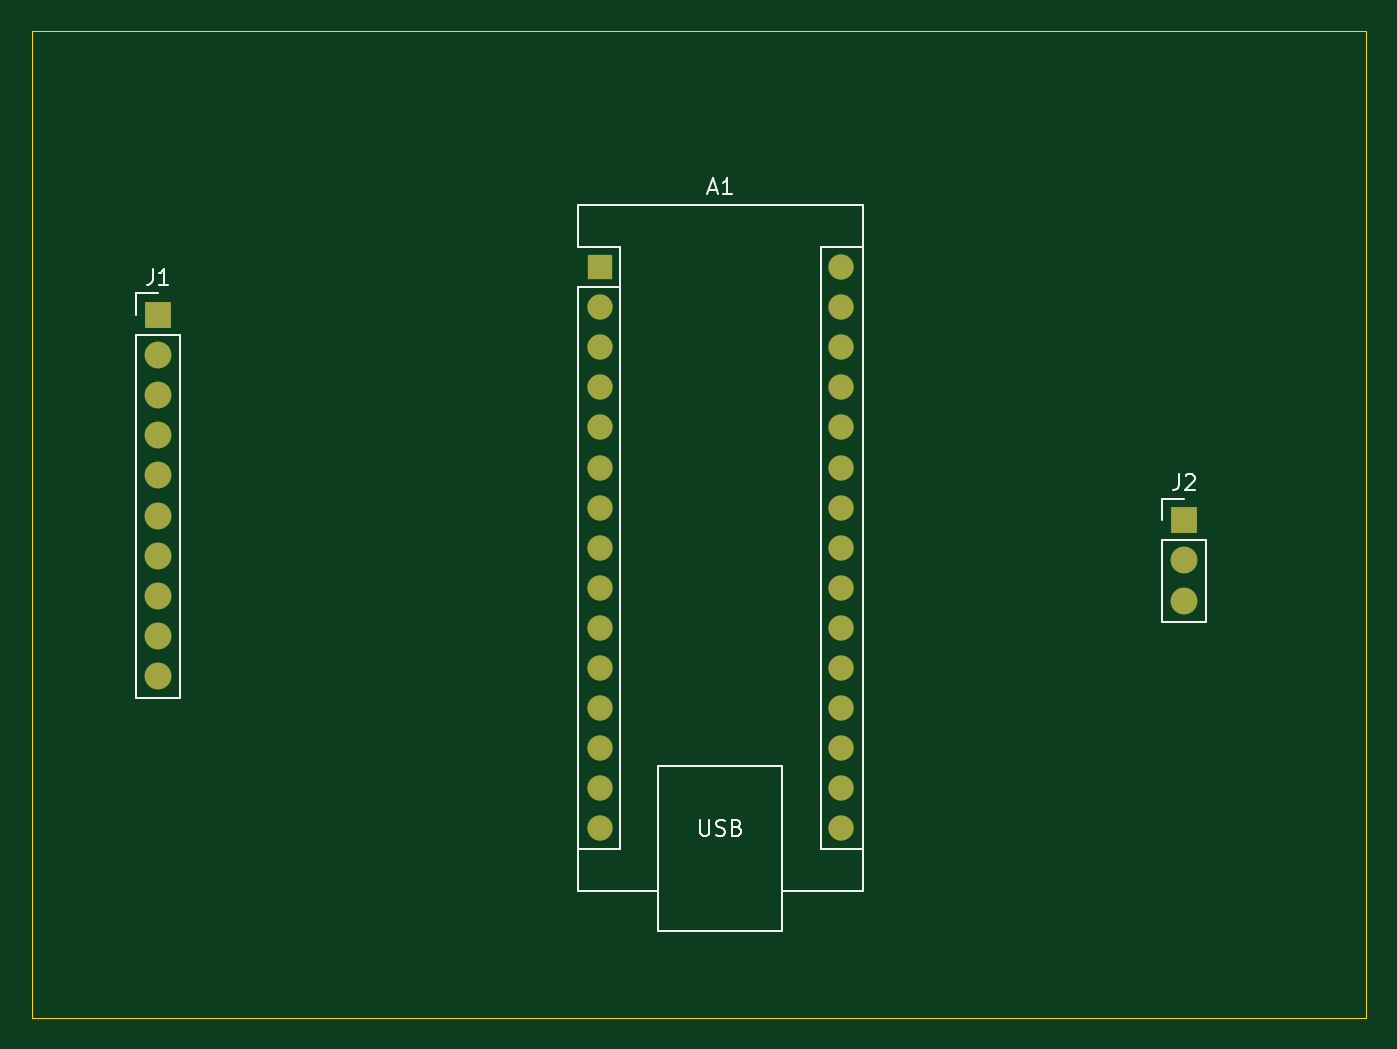
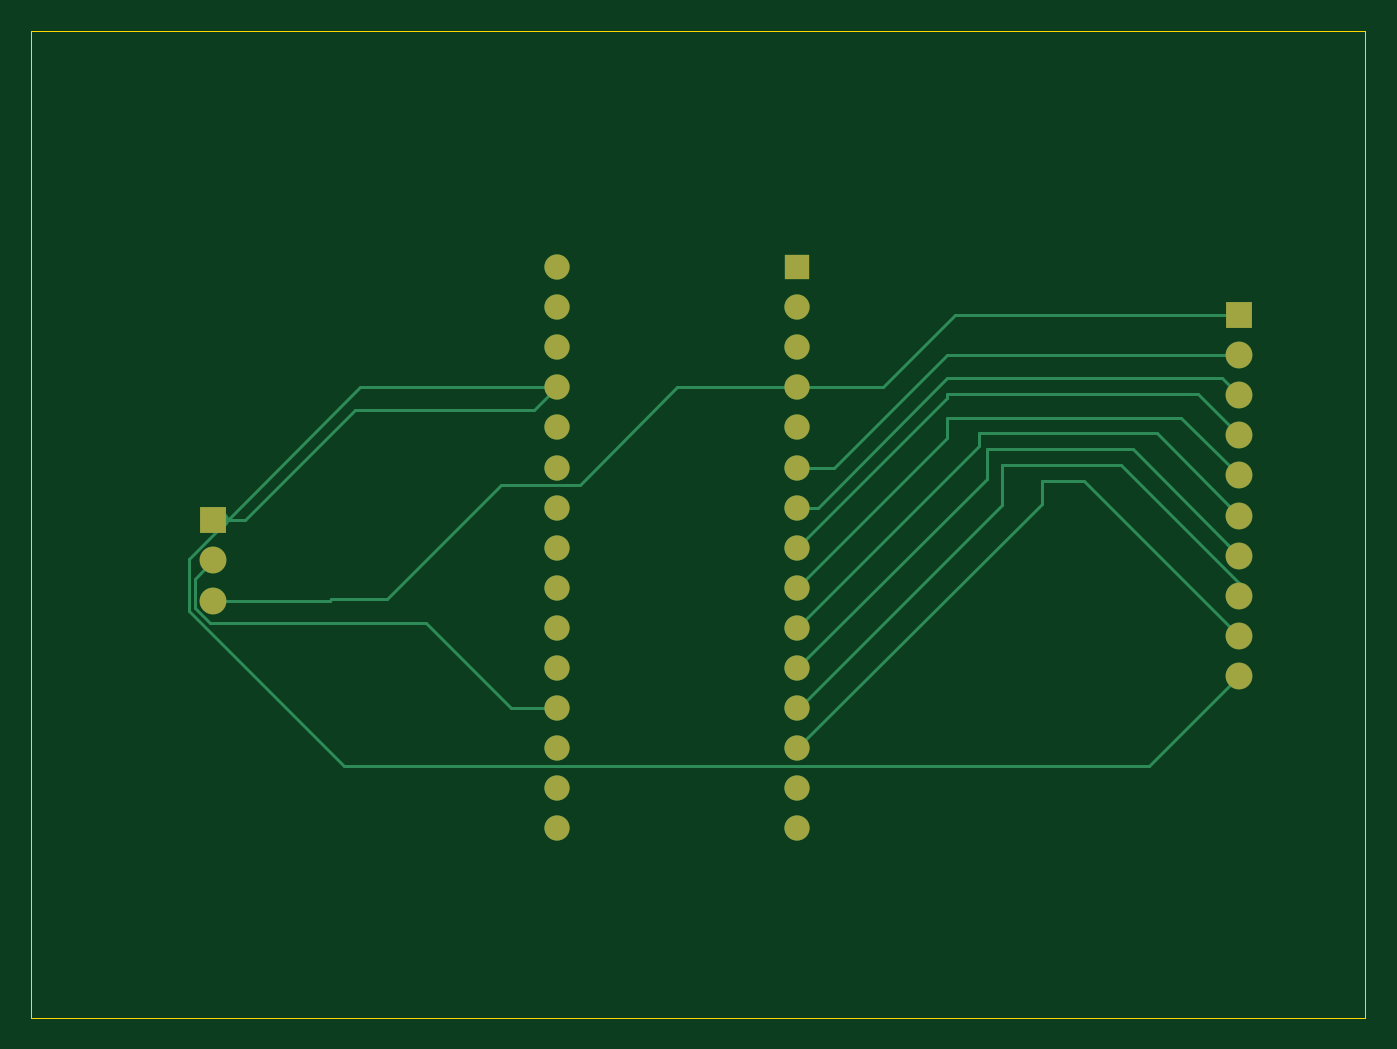
Circuit board: 9 layer files. Board 84.5 x 62.5 mm.
- bottom_copper: Mini Project-B_Cu.gbr (8774 bytes)
- bottom_mask: Mini Project-B_Mask.gbr (1785 bytes)
- paste: Mini Project-B_Paste.gbr (472 bytes)
- bottom_silk: Mini Project-B_Silkscreen.gbr (473 bytes)
- outline: Mini Project-Edge_Cuts.gbr (634 bytes)
- top_copper: Mini Project-F_Cu.gbr (4055 bytes)
- top_mask: Mini Project-F_Mask.gbr (1785 bytes)
- paste: Mini Project-F_Paste.gbr (472 bytes)
- top_silk: Mini Project-F_Silkscreen.gbr (6214 bytes)

=== bottom_copper: Mini Project-B_Cu.gbr (8774 bytes, source omitted) ===
=== bottom_mask: Mini Project-B_Mask.gbr ===
%TF.GenerationSoftware,KiCad,Pcbnew,10.0.8*%
%TF.CreationDate,2026-11-15T23:21:00+00:00*%
%TF.ProjectId,Mini Project,4d696e69-2050-4726-9f6a-6563742e6b69,rev?*%
%TF.SameCoordinates,Original*%
%TF.FileFunction,Soldermask,Bot*%
%TF.FilePolarity,Negative*%
%FSLAX46Y46*%
G04 Gerber Fmt 4.6, Leading zero omitted, Abs format (unit mm)*
G04 Created by KiCad (PCBNEW 10.0.8) date 2026-11-15 23:21:00*
%MOMM*%
%LPD*%
G01*
G04 APERTURE LIST*
%ADD10R,1.700000X1.700000*%
%ADD11C,1.700000*%
%ADD12R,1.600000X1.600000*%
%ADD13O,1.600000X1.600000*%
G04 APERTURE END LIST*
D10*
%TO.C,J2*%
X151000000Y-78500000D03*
D11*
X151000000Y-81040000D03*
X151000000Y-83580000D03*
%TD*%
D10*
%TO.C,J1*%
X86000000Y-65500000D03*
D11*
X86000000Y-68040000D03*
X86000000Y-70580000D03*
X86000000Y-73120000D03*
X86000000Y-75660000D03*
X86000000Y-78200000D03*
X86000000Y-80740000D03*
X86000000Y-83280000D03*
X86000000Y-85820000D03*
X86000000Y-88360000D03*
%TD*%
D12*
%TO.C,A1*%
X114000000Y-62460000D03*
D13*
X114000000Y-65000000D03*
X114000000Y-67540000D03*
X114000000Y-70080000D03*
X114000000Y-72620000D03*
X114000000Y-75160000D03*
X114000000Y-77700000D03*
X114000000Y-80240000D03*
X114000000Y-82780000D03*
X114000000Y-85320000D03*
X114000000Y-87860000D03*
X114000000Y-90400000D03*
X114000000Y-92940000D03*
X114000000Y-95480000D03*
X114000000Y-98020000D03*
X129240000Y-98020000D03*
X129240000Y-95480000D03*
X129240000Y-92940000D03*
X129240000Y-90400000D03*
X129240000Y-87860000D03*
X129240000Y-85320000D03*
X129240000Y-82780000D03*
X129240000Y-80240000D03*
X129240000Y-77700000D03*
X129240000Y-75160000D03*
X129240000Y-72620000D03*
X129240000Y-70080000D03*
X129240000Y-67540000D03*
X129240000Y-65000000D03*
X129240000Y-62460000D03*
%TD*%
M02*

=== paste: Mini Project-B_Paste.gbr ===
%TF.GenerationSoftware,KiCad,Pcbnew,10.0.8*%
%TF.CreationDate,2026-11-15T23:20:59+00:00*%
%TF.ProjectId,Mini Project,4d696e69-2050-4726-9f6a-6563742e6b69,rev?*%
%TF.SameCoordinates,Original*%
%TF.FileFunction,Paste,Bot*%
%TF.FilePolarity,Positive*%
%FSLAX46Y46*%
G04 Gerber Fmt 4.6, Leading zero omitted, Abs format (unit mm)*
G04 Created by KiCad (PCBNEW 10.0.8) date 2026-11-15 23:20:59*
%MOMM*%
%LPD*%
G01*
G04 APERTURE LIST*
G04 APERTURE END LIST*
M02*

=== bottom_silk: Mini Project-B_Silkscreen.gbr ===
%TF.GenerationSoftware,KiCad,Pcbnew,10.0.8*%
%TF.CreationDate,2026-11-15T23:21:00+00:00*%
%TF.ProjectId,Mini Project,4d696e69-2050-4726-9f6a-6563742e6b69,rev?*%
%TF.SameCoordinates,Original*%
%TF.FileFunction,Legend,Bot*%
%TF.FilePolarity,Positive*%
%FSLAX46Y46*%
G04 Gerber Fmt 4.6, Leading zero omitted, Abs format (unit mm)*
G04 Created by KiCad (PCBNEW 10.0.8) date 2026-11-15 23:21:00*
%MOMM*%
%LPD*%
G01*
G04 APERTURE LIST*
G04 APERTURE END LIST*
M02*

=== outline: Mini Project-Edge_Cuts.gbr ===
%TF.GenerationSoftware,KiCad,Pcbnew,10.0.8*%
%TF.CreationDate,2026-11-15T23:21:00+00:00*%
%TF.ProjectId,Mini Project,4d696e69-2050-4726-9f6a-6563742e6b69,rev?*%
%TF.SameCoordinates,Original*%
%TF.FileFunction,Profile,NP*%
%FSLAX46Y46*%
G04 Gerber Fmt 4.6, Leading zero omitted, Abs format (unit mm)*
G04 Created by KiCad (PCBNEW 10.0.8) date 2026-11-15 23:21:00*
%MOMM*%
%LPD*%
G01*
G04 APERTURE LIST*
%TA.AperFunction,Profile*%
%ADD10C,0.050000*%
%TD*%
G04 APERTURE END LIST*
D10*
X78000000Y-47500000D02*
X162500000Y-47500000D01*
X162500000Y-110000000D01*
X78000000Y-110000000D01*
X78000000Y-47500000D01*
M02*

=== top_copper: Mini Project-F_Cu.gbr ===
%TF.GenerationSoftware,KiCad,Pcbnew,10.0.8*%
%TF.CreationDate,2026-11-15T23:20:59+00:00*%
%TF.ProjectId,Mini Project,4d696e69-2050-4726-9f6a-6563742e6b69,rev?*%
%TF.SameCoordinates,Original*%
%TF.FileFunction,Copper,L1,Top*%
%TF.FilePolarity,Positive*%
%FSLAX46Y46*%
G04 Gerber Fmt 4.6, Leading zero omitted, Abs format (unit mm)*
G04 Created by KiCad (PCBNEW 10.0.8) date 2026-11-15 23:20:59*
%MOMM*%
%LPD*%
G01*
G04 APERTURE LIST*
%TA.AperFunction,ComponentPad*%
%ADD10R,1.700000X1.700000*%
%TD*%
%TA.AperFunction,ComponentPad*%
%ADD11C,1.700000*%
%TD*%
%TA.AperFunction,ComponentPad*%
%ADD12R,1.600000X1.600000*%
%TD*%
%TA.AperFunction,ComponentPad*%
%ADD13O,1.600000X1.600000*%
%TD*%
G04 APERTURE END LIST*
D10*
%TO.P,J2,1,Pin_1_1*%
%TO.N,Net-(A1-+5V)*%
X151000000Y-78500000D03*
D11*
%TO.P,J2,2,Pin_2_2*%
%TO.N,Net-(A1-A0)*%
X151000000Y-81040000D03*
%TO.P,J2,3,Pin_3_3*%
%TO.N,Net-(J1-Pin_1)*%
X151000000Y-83580000D03*
%TD*%
D10*
%TO.P,J1,1,Pin_1_1*%
%TO.N,Net-(J1-Pin_1)*%
X86000000Y-65500000D03*
D11*
%TO.P,J1,2,Pin_2_2*%
%TO.N,Net-(A1-D3)*%
X86000000Y-68040000D03*
%TO.P,J1,3,Pin_3_3*%
%TO.N,Net-(A1-D4)*%
X86000000Y-70580000D03*
%TO.P,J1,4,Pin_4_4*%
%TO.N,Net-(A1-D5)*%
X86000000Y-73120000D03*
%TO.P,J1,5,Pin_5_5*%
%TO.N,Net-(A1-D6)*%
X86000000Y-75660000D03*
%TO.P,J1,6,Pin_6_6*%
%TO.N,Net-(A1-D7)*%
X86000000Y-78200000D03*
%TO.P,J1,7,Pin_7_7*%
%TO.N,Net-(A1-D8)*%
X86000000Y-80740000D03*
%TO.P,J1,8,Pin_8_8*%
%TO.N,Net-(A1-D9)*%
X86000000Y-83280000D03*
%TO.P,J1,9,Pin_9_9*%
%TO.N,Net-(A1-D10)*%
X86000000Y-85820000D03*
%TO.P,J1,10,Pin_10_10*%
%TO.N,Net-(A1-+5V)*%
X86000000Y-88360000D03*
%TD*%
D12*
%TO.P,A1,1,D1/TX_1*%
%TO.N,unconnected-(A1-D1{slash}TX-Pad1)*%
X114000000Y-62460000D03*
D13*
%TO.P,A1,2,D0/RX_2*%
%TO.N,unconnected-(A1-D0{slash}RX-Pad2)*%
X114000000Y-65000000D03*
%TO.P,A1,3,~{RESET}_3*%
%TO.N,unconnected-(A1-~{RESET}-Pad3)*%
X114000000Y-67540000D03*
%TO.P,A1,4,GND_4*%
%TO.N,Net-(J1-Pin_1)*%
X114000000Y-70080000D03*
%TO.P,A1,5,D2_5*%
%TO.N,unconnected-(A1-D2-Pad5)*%
X114000000Y-72620000D03*
%TO.P,A1,6,D3_6*%
%TO.N,Net-(A1-D3)*%
X114000000Y-75160000D03*
%TO.P,A1,7,D4_7*%
%TO.N,Net-(A1-D4)*%
X114000000Y-77700000D03*
%TO.P,A1,8,D5_8*%
%TO.N,Net-(A1-D5)*%
X114000000Y-80240000D03*
%TO.P,A1,9,D6_9*%
%TO.N,Net-(A1-D6)*%
X114000000Y-82780000D03*
%TO.P,A1,10,D7_10*%
%TO.N,Net-(A1-D7)*%
X114000000Y-85320000D03*
%TO.P,A1,11,D8_11*%
%TO.N,Net-(A1-D8)*%
X114000000Y-87860000D03*
%TO.P,A1,12,D9_12*%
%TO.N,Net-(A1-D9)*%
X114000000Y-90400000D03*
%TO.P,A1,13,D10_13*%
%TO.N,Net-(A1-D10)*%
X114000000Y-92940000D03*
%TO.P,A1,14,D11_14*%
%TO.N,unconnected-(A1-D11-Pad14)*%
X114000000Y-95480000D03*
%TO.P,A1,15,D12_15*%
%TO.N,unconnected-(A1-D12-Pad15)*%
X114000000Y-98020000D03*
%TO.P,A1,16,D13_16*%
%TO.N,unconnected-(A1-D13-Pad16)*%
X129240000Y-98020000D03*
%TO.P,A1,17,3V3_17*%
%TO.N,unconnected-(A1-3V3-Pad17)*%
X129240000Y-95480000D03*
%TO.P,A1,18,AREF_18*%
%TO.N,unconnected-(A1-AREF-Pad18)*%
X129240000Y-92940000D03*
%TO.P,A1,19,A0_19*%
%TO.N,Net-(A1-A0)*%
X129240000Y-90400000D03*
%TO.P,A1,20,A1_20*%
%TO.N,unconnected-(A1-A1-Pad20)*%
X129240000Y-87860000D03*
%TO.P,A1,21,A2_21*%
%TO.N,unconnected-(A1-A2-Pad21)*%
X129240000Y-85320000D03*
%TO.P,A1,22,A3_22*%
%TO.N,unconnected-(A1-A3-Pad22)*%
X129240000Y-82780000D03*
%TO.P,A1,23,A4_23*%
%TO.N,unconnected-(A1-A4-Pad23)*%
X129240000Y-80240000D03*
%TO.P,A1,24,A5_24*%
%TO.N,unconnected-(A1-A5-Pad24)*%
X129240000Y-77700000D03*
%TO.P,A1,25,A6_25*%
%TO.N,unconnected-(A1-A6-Pad25)*%
X129240000Y-75160000D03*
%TO.P,A1,26,A7_26*%
%TO.N,unconnected-(A1-A7-Pad26)*%
X129240000Y-72620000D03*
%TO.P,A1,27,+5V_27*%
%TO.N,Net-(A1-+5V)*%
X129240000Y-70080000D03*
%TO.P,A1,28,~{RESET}_28*%
%TO.N,unconnected-(A1-~{RESET}-Pad28)*%
X129240000Y-67540000D03*
%TO.P,A1,29,GND_29*%
%TO.N,unconnected-(A1-GND-Pad29)*%
X129240000Y-65000000D03*
%TO.P,A1,30,VIN_30*%
%TO.N,unconnected-(A1-VIN-Pad30)*%
X129240000Y-62460000D03*
%TD*%
M02*

=== top_mask: Mini Project-F_Mask.gbr ===
%TF.GenerationSoftware,KiCad,Pcbnew,10.0.8*%
%TF.CreationDate,2026-11-15T23:21:00+00:00*%
%TF.ProjectId,Mini Project,4d696e69-2050-4726-9f6a-6563742e6b69,rev?*%
%TF.SameCoordinates,Original*%
%TF.FileFunction,Soldermask,Top*%
%TF.FilePolarity,Negative*%
%FSLAX46Y46*%
G04 Gerber Fmt 4.6, Leading zero omitted, Abs format (unit mm)*
G04 Created by KiCad (PCBNEW 10.0.8) date 2026-11-15 23:21:00*
%MOMM*%
%LPD*%
G01*
G04 APERTURE LIST*
%ADD10R,1.700000X1.700000*%
%ADD11C,1.700000*%
%ADD12R,1.600000X1.600000*%
%ADD13O,1.600000X1.600000*%
G04 APERTURE END LIST*
D10*
%TO.C,J2*%
X151000000Y-78500000D03*
D11*
X151000000Y-81040000D03*
X151000000Y-83580000D03*
%TD*%
D10*
%TO.C,J1*%
X86000000Y-65500000D03*
D11*
X86000000Y-68040000D03*
X86000000Y-70580000D03*
X86000000Y-73120000D03*
X86000000Y-75660000D03*
X86000000Y-78200000D03*
X86000000Y-80740000D03*
X86000000Y-83280000D03*
X86000000Y-85820000D03*
X86000000Y-88360000D03*
%TD*%
D12*
%TO.C,A1*%
X114000000Y-62460000D03*
D13*
X114000000Y-65000000D03*
X114000000Y-67540000D03*
X114000000Y-70080000D03*
X114000000Y-72620000D03*
X114000000Y-75160000D03*
X114000000Y-77700000D03*
X114000000Y-80240000D03*
X114000000Y-82780000D03*
X114000000Y-85320000D03*
X114000000Y-87860000D03*
X114000000Y-90400000D03*
X114000000Y-92940000D03*
X114000000Y-95480000D03*
X114000000Y-98020000D03*
X129240000Y-98020000D03*
X129240000Y-95480000D03*
X129240000Y-92940000D03*
X129240000Y-90400000D03*
X129240000Y-87860000D03*
X129240000Y-85320000D03*
X129240000Y-82780000D03*
X129240000Y-80240000D03*
X129240000Y-77700000D03*
X129240000Y-75160000D03*
X129240000Y-72620000D03*
X129240000Y-70080000D03*
X129240000Y-67540000D03*
X129240000Y-65000000D03*
X129240000Y-62460000D03*
%TD*%
M02*

=== paste: Mini Project-F_Paste.gbr ===
%TF.GenerationSoftware,KiCad,Pcbnew,10.0.8*%
%TF.CreationDate,2026-11-15T23:20:59+00:00*%
%TF.ProjectId,Mini Project,4d696e69-2050-4726-9f6a-6563742e6b69,rev?*%
%TF.SameCoordinates,Original*%
%TF.FileFunction,Paste,Top*%
%TF.FilePolarity,Positive*%
%FSLAX46Y46*%
G04 Gerber Fmt 4.6, Leading zero omitted, Abs format (unit mm)*
G04 Created by KiCad (PCBNEW 10.0.8) date 2026-11-15 23:20:59*
%MOMM*%
%LPD*%
G01*
G04 APERTURE LIST*
G04 APERTURE END LIST*
M02*

=== top_silk: Mini Project-F_Silkscreen.gbr ===
%TF.GenerationSoftware,KiCad,Pcbnew,10.0.8*%
%TF.CreationDate,2026-11-15T23:20:59+00:00*%
%TF.ProjectId,Mini Project,4d696e69-2050-4726-9f6a-6563742e6b69,rev?*%
%TF.SameCoordinates,Original*%
%TF.FileFunction,Legend,Top*%
%TF.FilePolarity,Positive*%
%FSLAX46Y46*%
G04 Gerber Fmt 4.6, Leading zero omitted, Abs format (unit mm)*
G04 Created by KiCad (PCBNEW 10.0.8) date 2026-11-15 23:20:59*
%MOMM*%
%LPD*%
G01*
G04 APERTURE LIST*
%ADD10C,0.150000*%
%ADD11C,0.120000*%
G04 APERTURE END LIST*
D10*
X150666666Y-75574819D02*
X150666666Y-76289104D01*
X150666666Y-76289104D02*
X150619047Y-76431961D01*
X150619047Y-76431961D02*
X150523809Y-76527200D01*
X150523809Y-76527200D02*
X150380952Y-76574819D01*
X150380952Y-76574819D02*
X150285714Y-76574819D01*
X151095238Y-75670057D02*
X151142857Y-75622438D01*
X151142857Y-75622438D02*
X151238095Y-75574819D01*
X151238095Y-75574819D02*
X151476190Y-75574819D01*
X151476190Y-75574819D02*
X151571428Y-75622438D01*
X151571428Y-75622438D02*
X151619047Y-75670057D01*
X151619047Y-75670057D02*
X151666666Y-75765295D01*
X151666666Y-75765295D02*
X151666666Y-75860533D01*
X151666666Y-75860533D02*
X151619047Y-76003390D01*
X151619047Y-76003390D02*
X151047619Y-76574819D01*
X151047619Y-76574819D02*
X151666666Y-76574819D01*
X85666666Y-62574819D02*
X85666666Y-63289104D01*
X85666666Y-63289104D02*
X85619047Y-63431961D01*
X85619047Y-63431961D02*
X85523809Y-63527200D01*
X85523809Y-63527200D02*
X85380952Y-63574819D01*
X85380952Y-63574819D02*
X85285714Y-63574819D01*
X86666666Y-63574819D02*
X86095238Y-63574819D01*
X86380952Y-63574819D02*
X86380952Y-62574819D01*
X86380952Y-62574819D02*
X86285714Y-62717676D01*
X86285714Y-62717676D02*
X86190476Y-62812914D01*
X86190476Y-62812914D02*
X86095238Y-62860533D01*
X120905714Y-57549104D02*
X121381904Y-57549104D01*
X120810476Y-57834819D02*
X121143809Y-56834819D01*
X121143809Y-56834819D02*
X121477142Y-57834819D01*
X122334285Y-57834819D02*
X121762857Y-57834819D01*
X122048571Y-57834819D02*
X122048571Y-56834819D01*
X122048571Y-56834819D02*
X121953333Y-56977676D01*
X121953333Y-56977676D02*
X121858095Y-57072914D01*
X121858095Y-57072914D02*
X121762857Y-57120533D01*
X120358095Y-97474819D02*
X120358095Y-98284342D01*
X120358095Y-98284342D02*
X120405714Y-98379580D01*
X120405714Y-98379580D02*
X120453333Y-98427200D01*
X120453333Y-98427200D02*
X120548571Y-98474819D01*
X120548571Y-98474819D02*
X120739047Y-98474819D01*
X120739047Y-98474819D02*
X120834285Y-98427200D01*
X120834285Y-98427200D02*
X120881904Y-98379580D01*
X120881904Y-98379580D02*
X120929523Y-98284342D01*
X120929523Y-98284342D02*
X120929523Y-97474819D01*
X121358095Y-98427200D02*
X121500952Y-98474819D01*
X121500952Y-98474819D02*
X121739047Y-98474819D01*
X121739047Y-98474819D02*
X121834285Y-98427200D01*
X121834285Y-98427200D02*
X121881904Y-98379580D01*
X121881904Y-98379580D02*
X121929523Y-98284342D01*
X121929523Y-98284342D02*
X121929523Y-98189104D01*
X121929523Y-98189104D02*
X121881904Y-98093866D01*
X121881904Y-98093866D02*
X121834285Y-98046247D01*
X121834285Y-98046247D02*
X121739047Y-97998628D01*
X121739047Y-97998628D02*
X121548571Y-97951009D01*
X121548571Y-97951009D02*
X121453333Y-97903390D01*
X121453333Y-97903390D02*
X121405714Y-97855771D01*
X121405714Y-97855771D02*
X121358095Y-97760533D01*
X121358095Y-97760533D02*
X121358095Y-97665295D01*
X121358095Y-97665295D02*
X121405714Y-97570057D01*
X121405714Y-97570057D02*
X121453333Y-97522438D01*
X121453333Y-97522438D02*
X121548571Y-97474819D01*
X121548571Y-97474819D02*
X121786666Y-97474819D01*
X121786666Y-97474819D02*
X121929523Y-97522438D01*
X122691428Y-97951009D02*
X122834285Y-97998628D01*
X122834285Y-97998628D02*
X122881904Y-98046247D01*
X122881904Y-98046247D02*
X122929523Y-98141485D01*
X122929523Y-98141485D02*
X122929523Y-98284342D01*
X122929523Y-98284342D02*
X122881904Y-98379580D01*
X122881904Y-98379580D02*
X122834285Y-98427200D01*
X122834285Y-98427200D02*
X122739047Y-98474819D01*
X122739047Y-98474819D02*
X122358095Y-98474819D01*
X122358095Y-98474819D02*
X122358095Y-97474819D01*
X122358095Y-97474819D02*
X122691428Y-97474819D01*
X122691428Y-97474819D02*
X122786666Y-97522438D01*
X122786666Y-97522438D02*
X122834285Y-97570057D01*
X122834285Y-97570057D02*
X122881904Y-97665295D01*
X122881904Y-97665295D02*
X122881904Y-97760533D01*
X122881904Y-97760533D02*
X122834285Y-97855771D01*
X122834285Y-97855771D02*
X122786666Y-97903390D01*
X122786666Y-97903390D02*
X122691428Y-97951009D01*
X122691428Y-97951009D02*
X122358095Y-97951009D01*
%TO.C,J2*%
D11*
X149620000Y-77120000D02*
X151000000Y-77120000D01*
X149620000Y-78500000D02*
X149620000Y-77120000D01*
X149620000Y-79770000D02*
X149620000Y-84960000D01*
X149620000Y-79770000D02*
X152380000Y-79770000D01*
X149620000Y-84960000D02*
X152380000Y-84960000D01*
X152380000Y-79770000D02*
X152380000Y-84960000D01*
%TO.C,J1*%
X84620000Y-64120000D02*
X86000000Y-64120000D01*
X84620000Y-65500000D02*
X84620000Y-64120000D01*
X84620000Y-66770000D02*
X84620000Y-89740000D01*
X84620000Y-66770000D02*
X87380000Y-66770000D01*
X84620000Y-89740000D02*
X87380000Y-89740000D01*
X87380000Y-66770000D02*
X87380000Y-89740000D01*
%TO.C,A1*%
X112600000Y-58520000D02*
X112600000Y-61190000D01*
X112600000Y-63730000D02*
X112600000Y-101960000D01*
X112600000Y-101960000D02*
X117680000Y-101960000D01*
X115270000Y-61190000D02*
X112600000Y-61190000D01*
X115270000Y-63730000D02*
X112600000Y-63730000D01*
X115270000Y-63730000D02*
X115270000Y-61190000D01*
X115270000Y-63730000D02*
X115270000Y-99290000D01*
X115270000Y-99290000D02*
X112600000Y-99290000D01*
X117680000Y-94080000D02*
X125560000Y-94080000D01*
X117680000Y-104500000D02*
X117680000Y-94080000D01*
X125560000Y-94080000D02*
X125560000Y-104500000D01*
X125560000Y-104500000D02*
X117680000Y-104500000D01*
X127970000Y-61190000D02*
X127970000Y-99290000D01*
X127970000Y-61190000D02*
X130640000Y-61190000D01*
X127970000Y-99290000D02*
X130640000Y-99290000D01*
X130640000Y-58520000D02*
X112600000Y-58520000D01*
X130640000Y-101960000D02*
X125560000Y-101960000D01*
X130640000Y-101960000D02*
X130640000Y-58520000D01*
%TD*%
M02*
